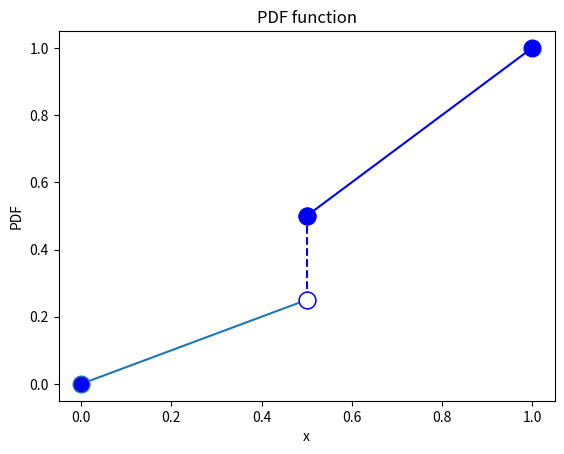

Python code for this plot:
import matplotlib.pyplot as plt
  
# x axis values of line 1
x = [0,0.5]
# corresponding y axis values of line 1
y = [0,0.25]
  
# plotting the points 
plt.plot(x, y, marker='o', markerfacecolor='blue', markersize='12')

# x axis values of line 2
x = [0.5,0.5]
# corresponding y axis values of line 2
y = [0.25,0.5]

# plotting the points 
plt.plot(x, y, marker='o', color='blue', linestyle='dashed', markerfacecolor='white', markersize='12')

# x axis values of line 2
x = [0.5,1]
# corresponding y axis values of line 2
y = [0.5,1]

# plotting the points 
plt.plot(x, y, marker='o', color='blue', markerfacecolor='blue', markersize='12')
  
# naming the x axis
plt.xlabel('x')
# naming the y axis
plt.ylabel('PDF')
  
# giving a title to my graph
plt.title('PDF function')
  
# function to show the plot
plt.show()
